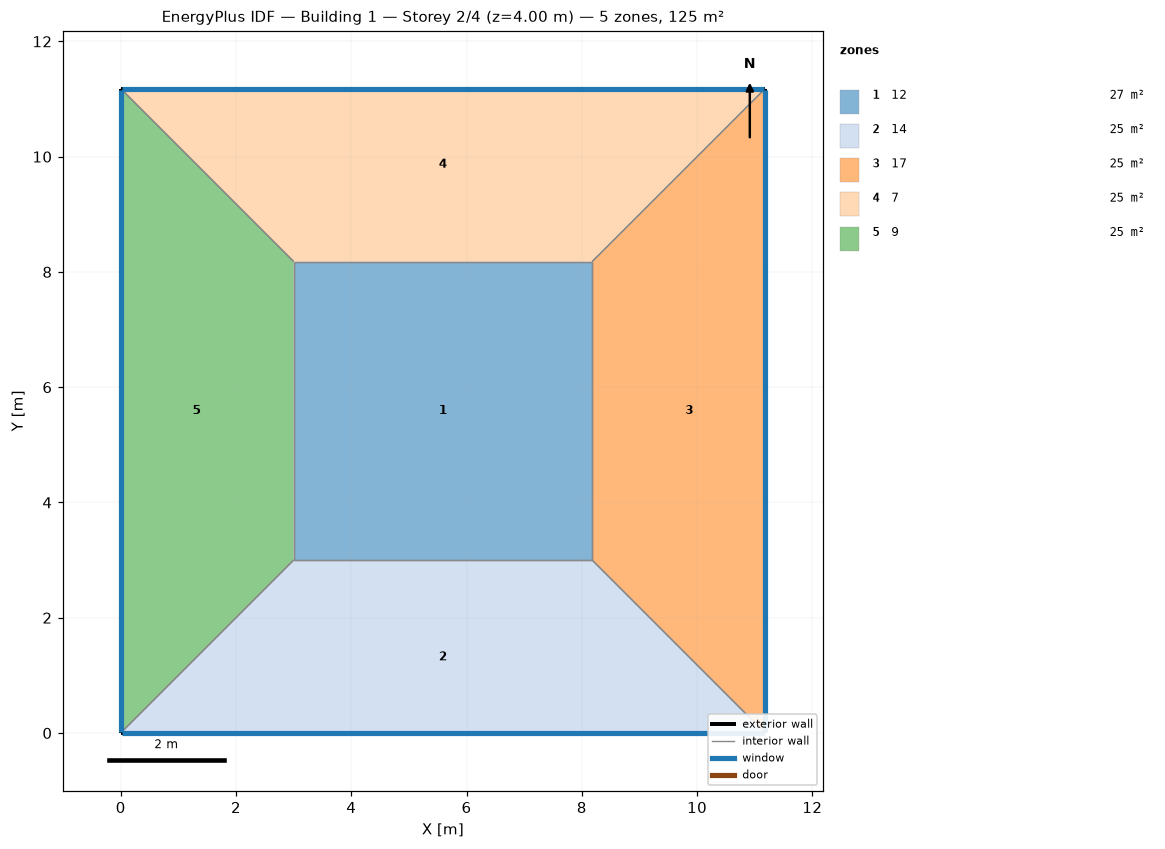
=== STOREY PLAN SPEC (per zone: floor XY polygon, exterior-wall plan segments, windows/doors) ===
zone 1: 12  (26.8 m²)
  floor: (3.00, 3.00) (3.00, 8.18) (8.18, 8.18) (8.18, 3.00)
  interior walls: 4
zone 2: 14  (24.5 m²)
  floor: (11.18, 0.00) (0.00, 0.00) (3.00, 3.00) (8.18, 3.00)
  exterior wall: (0.00, 0.00) – (11.18, 0.00)  [11.2 m]
    window: (0.03, 0.00) – (11.15, 0.00)  [6.7 m²]
  interior walls: 3
zone 3: 17  (24.5 m²)
  floor: (11.18, 11.18) (11.18, 0.00) (8.18, 3.00) (8.18, 8.18)
  exterior wall: (11.18, 0.00) – (11.18, 11.18)  [11.2 m]
    window: (11.18, 0.03) – (11.18, 11.15)  [6.7 m²]
  interior walls: 3
zone 4: 7  (24.5 m²)
  floor: (0.00, 11.18) (11.18, 11.18) (8.18, 8.18) (3.00, 8.18)
  exterior wall: (11.18, 11.18) – (0.00, 11.18)  [11.2 m]
    window: (11.15, 11.18) – (0.03, 11.18)  [6.7 m²]
  interior walls: 3
zone 5: 9  (24.5 m²)
  floor: (0.00, 0.00) (0.00, 11.18) (3.00, 8.18) (3.00, 3.00)
  exterior wall: (0.00, 11.18) – (0.00, 0.00)  [11.2 m]
    window: (0.00, 11.15) – (0.00, 0.03)  [6.7 m²]
  interior walls: 3

=== DERIVED (storey summary) ===
Building: Building 1
Storey: 2 of 4  (floor level z = 4.00 m)
Storey gross floor area: 125.0 m²
Zones on this storey: 5
  - 12: floor 26.8 m²
  - 14: floor 24.5 m²; exterior wall 11.2 m (44.7 m²); 1 window(s) 6.7 m²; WWR 15.0%
  - 17: floor 24.5 m²; exterior wall 11.2 m (44.7 m²); 1 window(s) 6.7 m²; WWR 15.0%
  - 7: floor 24.5 m²; exterior wall 11.2 m (44.7 m²); 1 window(s) 6.7 m²; WWR 15.0%
  - 9: floor 24.5 m²; exterior wall 11.2 m (44.7 m²); 1 window(s) 6.7 m²; WWR 15.0%
Zone adjacency (shared interzone walls):
  - 12 ↔ 14
  - 12 ↔ 17
  - 12 ↔ 7
  - 12 ↔ 9
  - 14 ↔ 17
  - 14 ↔ 9
  - 17 ↔ 7
  - 7 ↔ 9